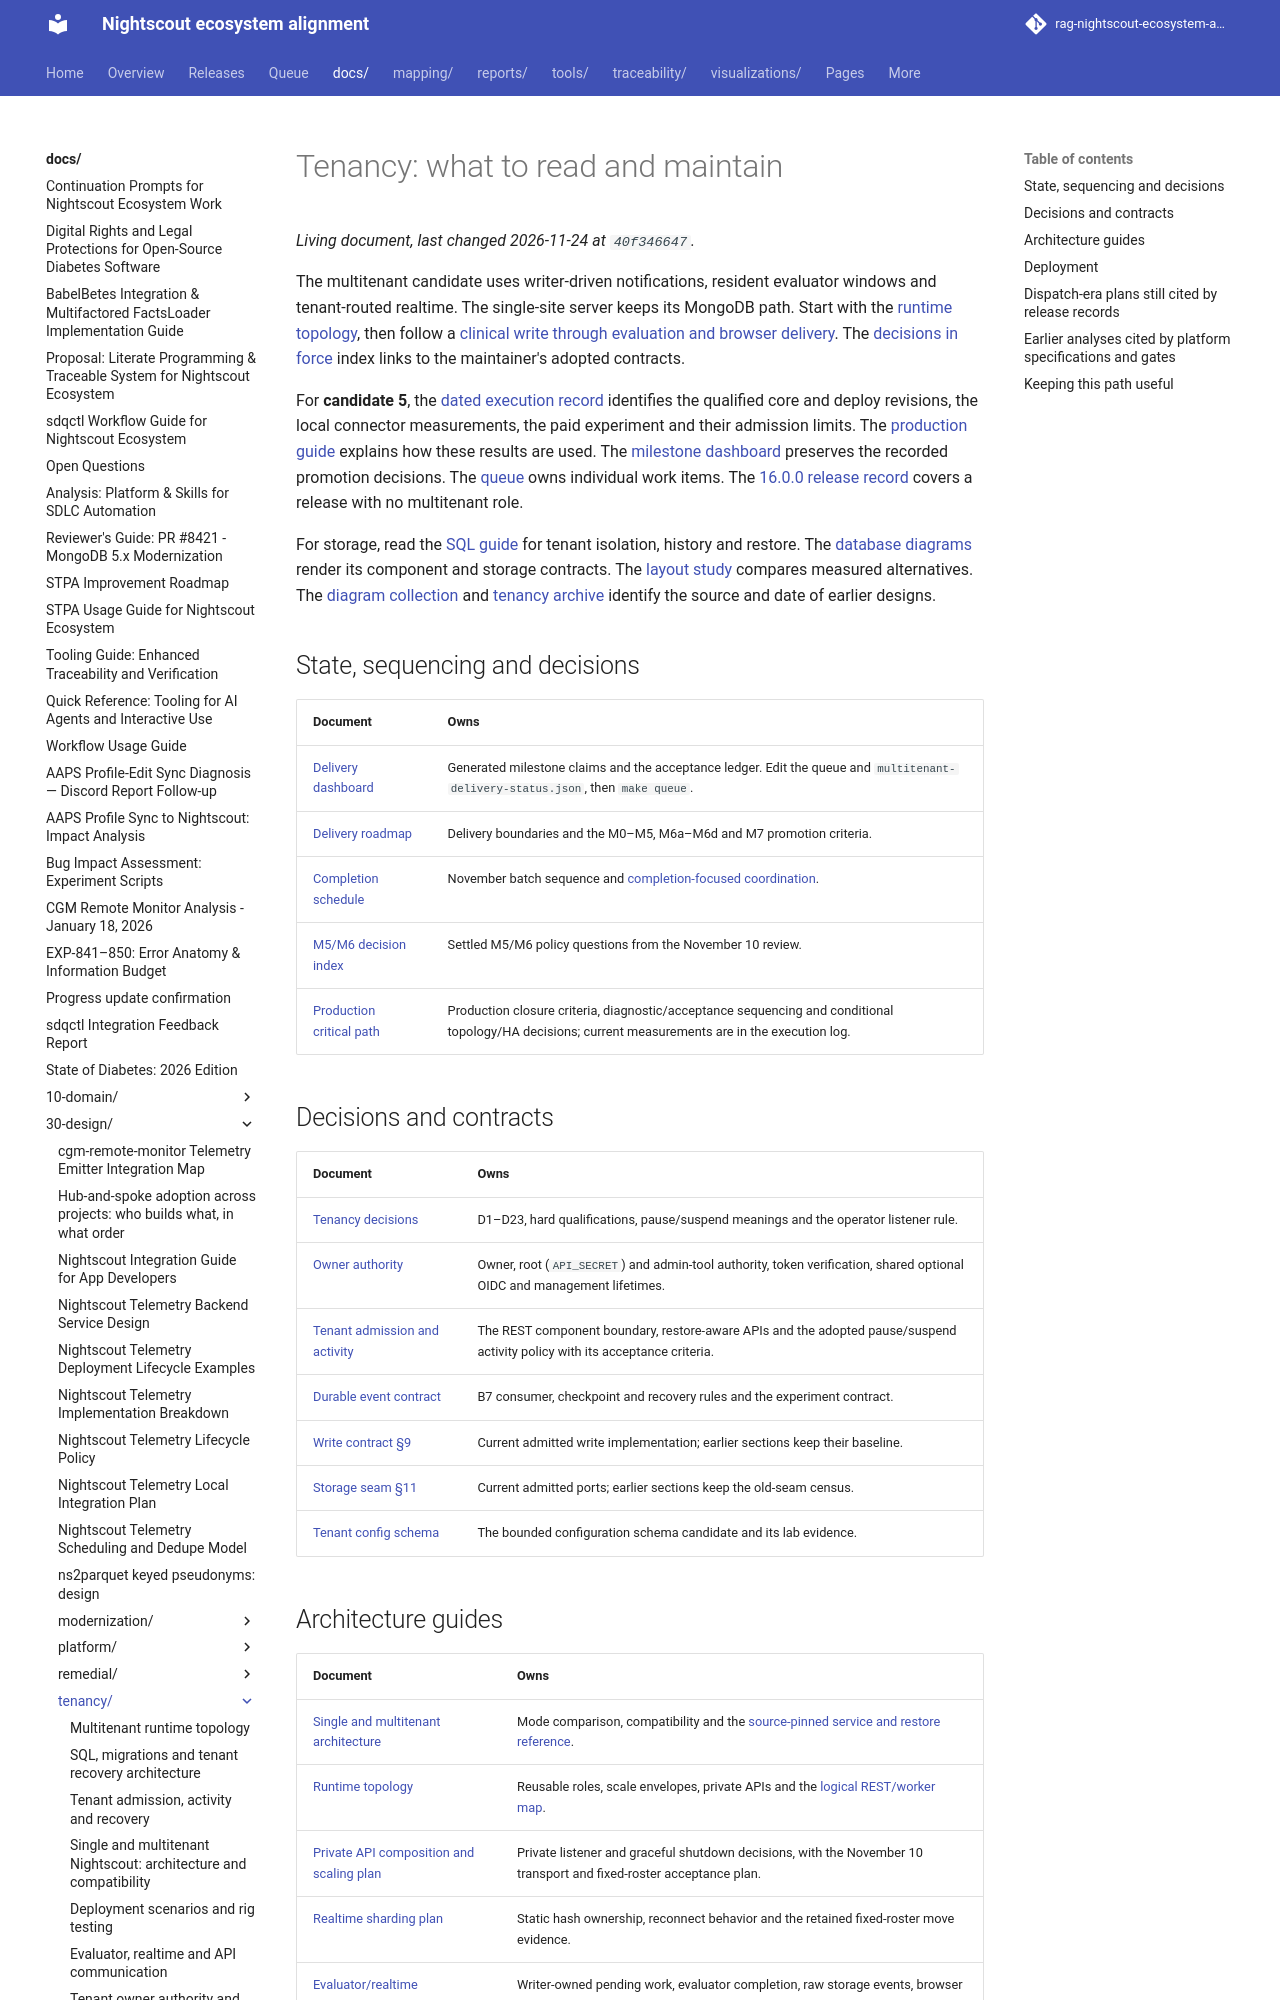

repository: bewest/rag-nightscout-ecosystem-alignment · page: docs/30-design/tenancy/index.html · generator: mkdocs

# Tenancy: what to read and maintain

The multitenant candidate uses writer-driven notifications, resident evaluator windows and tenant-routed realtime. The single-site server keeps its MongoDB path. Start with the [runtime topology](runtime-topology.md), then follow a [clinical write through evaluation and browser delivery](evaluator-realtime-communication.md). The [decisions in force](decisions-in-force.md) index links to the maintainer's adopted contracts.

For **candidate 5**, the [dated execution record](execution-log.md#candidate-5-qualification-and-nominal-discovery) identifies the qualified core and deploy revisions, the local connector measurements, the paid experiment and their admission limits. The [production guide](production-critical-path.md) explains how these results are used. The [milestone dashboard](multitenant-delivery-dashboard.md) preserves the recorded promotion decisions. The [queue](../../../queue/work-queue.yaml) owns individual work items. The [16.0.0 release record](../../../releases/cgm-remote-monitor-16.0.0/contents.md) covers a release with no multitenant role.

For storage, read the [SQL guide](sql-and-migration-architecture.md) for tenant isolation, history and restore. The [database diagrams](../../../site/pages/multitenant-database-design.html) render its component and storage contracts. The [layout study](storage-layout-proposal-2026-11-23.md) compares measured alternatives. The [diagram collection](diagrams/README.md) and [tenancy archive](../../archive/tenancy/README.md) identify the source and date of earlier designs.

## State, sequencing and decisions

| Document | Owns |
|---|---|
| [Delivery dashboard](multitenant-delivery-dashboard.md) | Generated milestone claims and the acceptance ledger. Edit the queue and `multitenant-delivery-status.json`, then `make queue`. |
| [Delivery roadmap](multitenant-delivery-roadmap.md#milestones-and-continuous-integration) | Delivery boundaries and the M0–M5, M6a–M6d and M7 promotion criteria. |
| [Completion schedule](multitenant-integration-batching-plan-2026-11-06.md#5-current-completion-schedule-adopted-2026-11-06) | November batch sequence and [completion-focused coordination](multitenant-integration-batching-plan-2026-11-06.md#completion-focused-coordination). |
| [M5/M6 decision index](m5-m6-decision-list.md) | Settled M5/M6 policy questions from the November 10 review. |
| [Production critical path](production-critical-path.md) | Production closure criteria, diagnostic/acceptance sequencing and conditional topology/HA decisions; current measurements are in the execution log. |

## Decisions and contracts

| Document | Owns |
|---|---|
| [Tenancy decisions](multitenancy-decisions.md#1-decisions) | D1–D23, hard qualifications, pause/suspend meanings and the operator listener rule. |
| [Owner authority](owner-authority.md) | Owner, root (`API_SECRET`) and admin-tool authority, token verification, shared optional OIDC and management lifetimes. |
| [Tenant admission and activity](tenant-admission-and-activity.md) | The REST component boundary, restore-aware APIs and the adopted pause/suspend activity policy with its acceptance criteria. |
| [Durable event contract](durable-event-delivery-contract-2026-11-06.md#11-maintainer-acceptance-and-experiments) | B7 consumer, checkpoint and recovery rules and the experiment contract. |
| [Write contract §9](write-contract-spec-2026-10-07.md#9-current-shared-intent-and-backend-capabilities-2026-11-05) | Current admitted write implementation; earlier sections keep their baseline. |
| [Storage seam §11](nightscout-storage-seam-interface-2026-09-14.md#11-current-admitted-ports-and-independent-scopes-2026-11-05) | Current admitted ports; earlier sections keep the old-seam census. |
| [Tenant config schema](tenant-config-schema-2026-10-27.md) | The bounded configuration schema candidate and its lab evidence. |
